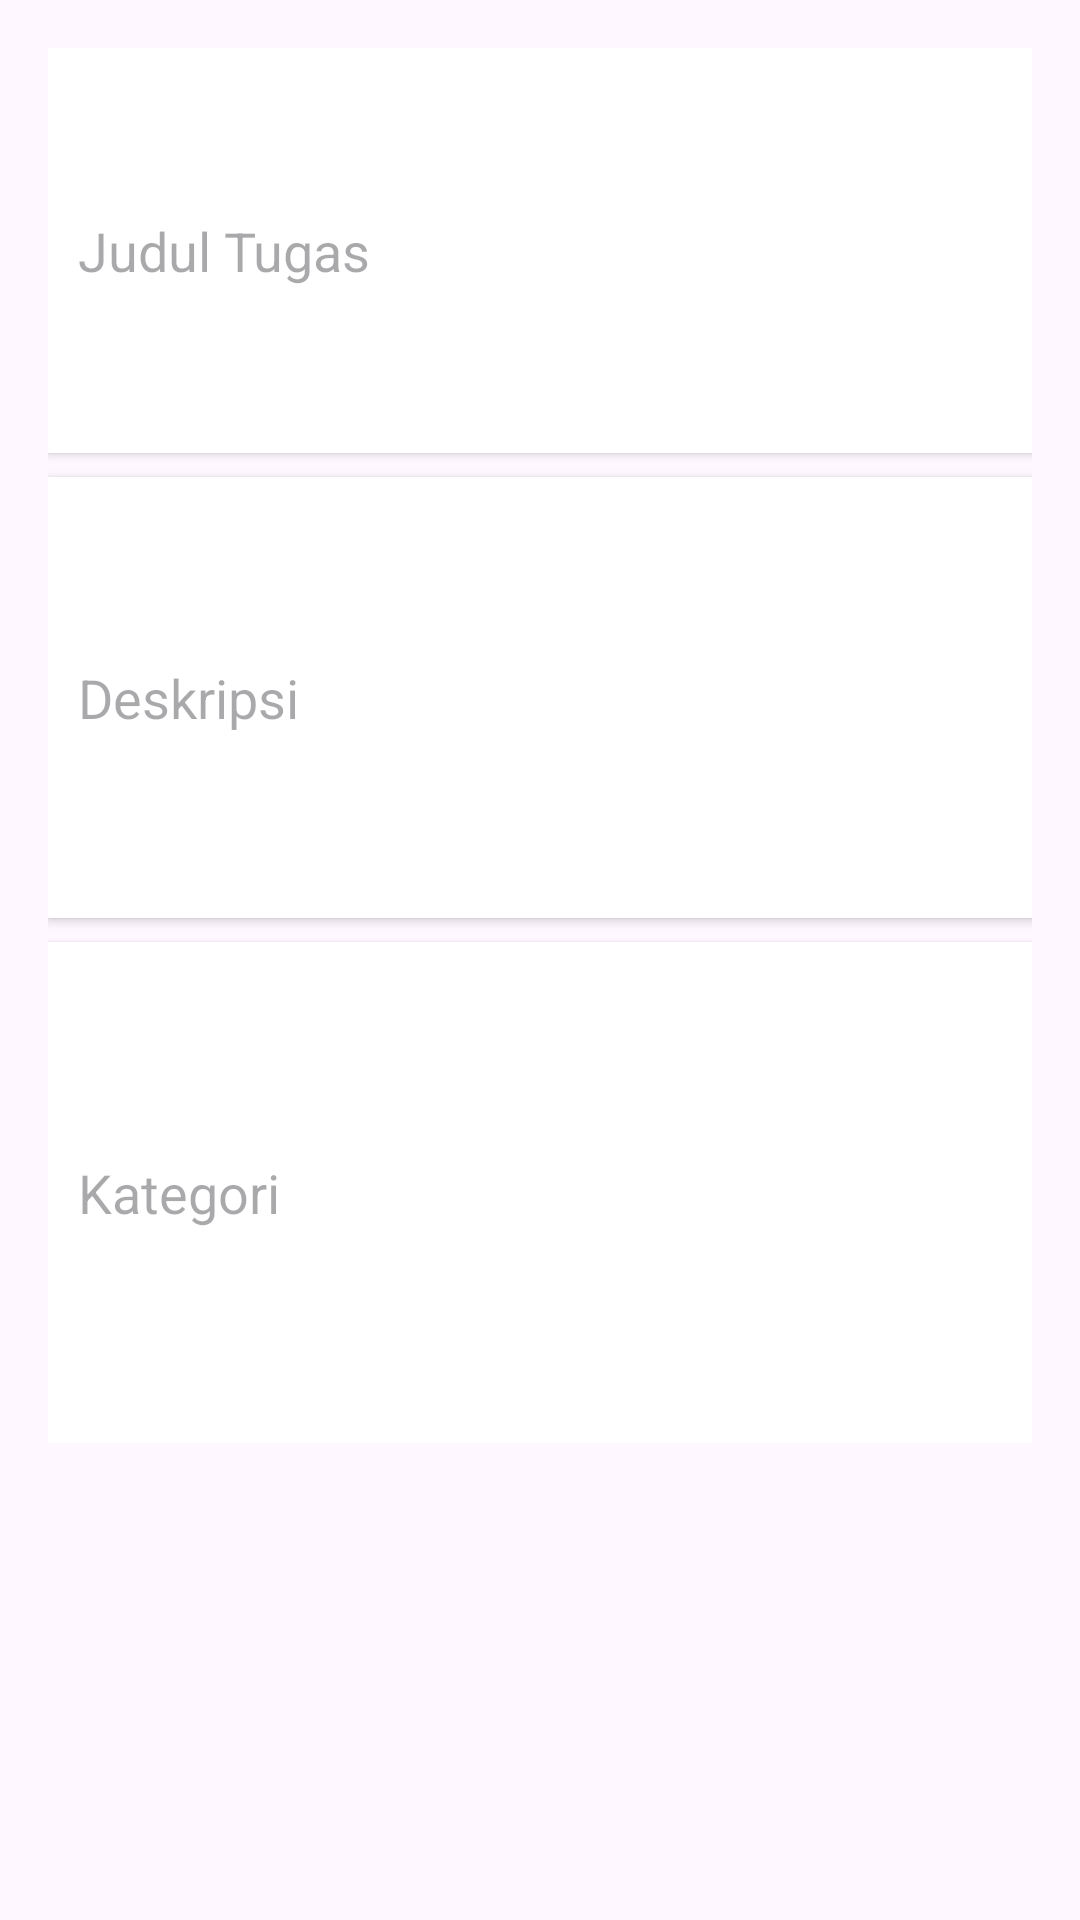

Reconstruct the res/layout file that produces this screen, plus the resources it refers to.
<!-- AndroidManifest.xml: application theme Theme.Pikoukk -->
<!-- res/layout/activity_dialog_task.xml -->
<?xml version="1.0" encoding="utf-8"?>
<ScrollView xmlns:android="http://schemas.android.com/apk/res/android"
    xmlns:tools="http://schemas.android.com/tools"
    android:layout_width="match_parent"
    android:layout_height="wrap_content">

    <LinearLayout
        android:layout_width="match_parent"
        android:layout_height="wrap_content"
        android:orientation="vertical"
        android:padding="16dp">

        
        <EditText
            android:id="@+id/etTitle"
            android:layout_width="379dp"
            android:layout_height="135dp"
            android:background="@android:color/white"
            android:elevation="2dp"
            android:hint="Judul Tugas"
            android:inputType="text"
            android:padding="10dp"
            tools:ignore="Autofill,HardcodedText" />

        
        <EditText
            android:id="@+id/etDescription"
            android:layout_width="379dp"
            android:layout_height="147dp"
            android:layout_marginTop="8dp"
            android:background="@android:color/white"
            android:elevation="2dp"
            android:hint="Deskripsi"
            android:inputType="textMultiLine"
            android:padding="10dp"
            tools:ignore="Autofill,HardcodedText" />

        
        <EditText
            android:id="@+id/etCategory"
            android:layout_width="379dp"
            android:layout_height="167dp"
            android:layout_marginTop="8dp"
            android:background="@android:color/white"
            android:elevation="2dp"
            android:hint="Kategori"
            android:inputType="text"
            android:padding="10dp"
            tools:ignore="Autofill,HardcodedText" />

    </LinearLayout>
</ScrollView>
<!-- resources referenced by this layout -->
<resources>
  <style name="Theme.Pikoukk" parent="Base.Theme.Pikoukk" />
  <style name="Base.Theme.Pikoukk" parent="Theme.Material3.DayNight.NoActionBar">
          
          
      </style>
</resources>
